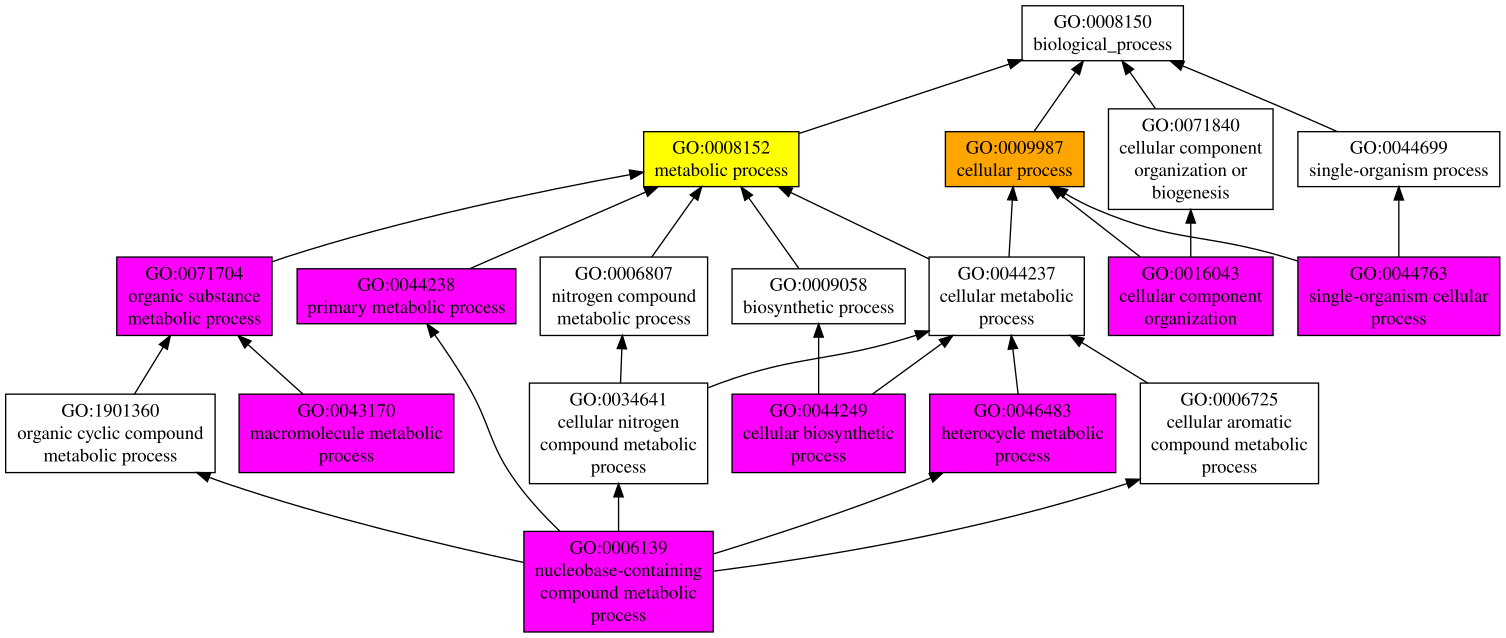

The data file committed next to this chart (first rows):
GO:0009987	P	0.88	cellular process
GO:0008152	P	0.74	metabolic process
GO:0044237	P	0.40	cellular metabolic process
GO:0071704	P	0.32	organic substance metabolic process
GO:0044238	P	0.32	primary metabolic process
GO:0016043	P	0.27	cellular component organization
GO:0044249	P	0.26	cellular biosynthetic process
GO:0044763	P	0.18	single-organism cellular process
GO:0046483	P	0.11	heterocycle metabolic process
GO:0043170	P	0.11	macromolecule metabolic process
GO:0006139	P	0.10	nucleobase-containing compound metabolic…
